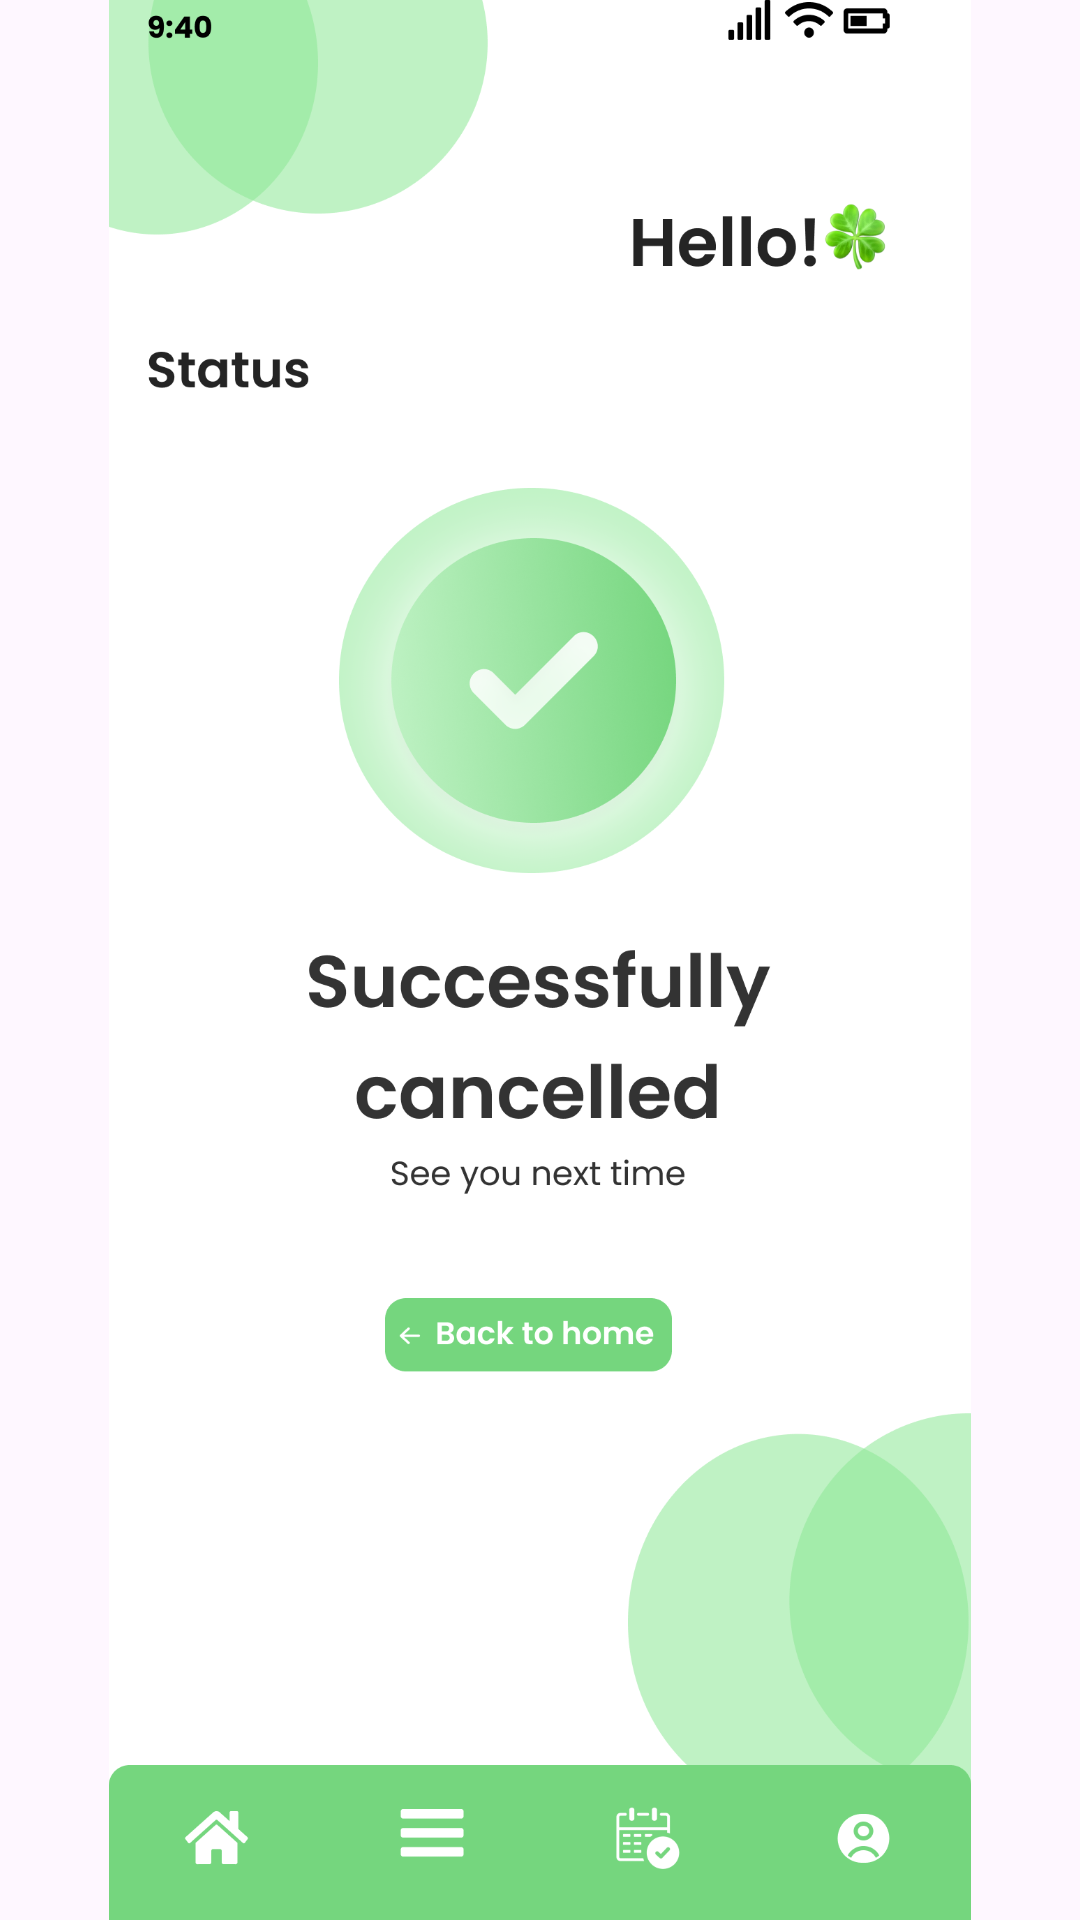

Produce the Android XML layout that renders to this screen, including the resource entries it uses.
<!-- AndroidManifest.xml: application theme Theme.COMP2000HKSoftwareEngineeringAssessment -->
<!-- res/layout/activity_employeecancelfinish.xml -->
<?xml version="1.0" encoding="utf-8"?>
<androidx.constraintlayout.widget.ConstraintLayout xmlns:android="http://schemas.android.com/apk/res/android"
    xmlns:app="http://schemas.android.com/apk/res-auto"
    xmlns:tools="http://schemas.android.com/tools"
    android:id="@+id/main"
    android:layout_width="match_parent"
    android:layout_height="match_parent"
    tools:context=".employeecancelfinish">

    <ImageView
        android:id="@+id/iv_login_page"
        android:layout_width="match_parent"
        android:layout_height="match_parent"
        android:scaleType="fitCenter"
        android:src="@drawable/managercancelsuccessfully"
        app:layout_constraintBottom_toBottomOf="parent"
        app:layout_constraintEnd_toEndOf="parent"
        app:layout_constraintStart_toStartOf="parent"
        app:layout_constraintTop_toTopOf="parent" />

    <ImageButton
    android:id="@+id/btn_employee_menu_home_button"
    android:layout_width="0dp"
    android:layout_height="0dp"
    android:background="@android:color/transparent"
    app:layout_constraintBottom_toBottomOf="parent"
    app:layout_constraintDimensionRatio="2:1"
    app:layout_constraintEnd_toEndOf="parent"
    app:layout_constraintHorizontal_bias="0.071"
    app:layout_constraintStart_toStartOf="parent"
    app:layout_constraintTop_toTopOf="parent"
    app:layout_constraintVertical_bias="0.97"
    app:layout_constraintWidth_percent="0.15 " />
    <ImageButton
        android:id="@+id/btn_employee_menu_menu_button"
        android:layout_width="0dp"
        android:layout_height="0dp"
        android:background="@android:color/transparent"
        app:layout_constraintBottom_toBottomOf="parent"
        app:layout_constraintDimensionRatio="2:1"
        app:layout_constraintEnd_toEndOf="parent"
        app:layout_constraintHorizontal_bias="0.369"
        app:layout_constraintStart_toStartOf="parent"
        app:layout_constraintTop_toTopOf="parent"
        app:layout_constraintVertical_bias="0.969"
        app:layout_constraintWidth_percent="0.15" />

    <ImageButton
        android:id="@+id/btn_employee_mybooking_button"
        android:layout_width="0dp"
        android:layout_height="0dp"
        android:background="@android:color/transparent"
        app:layout_constraintBottom_toBottomOf="parent"
        app:layout_constraintDimensionRatio="2:1"
        app:layout_constraintEnd_toEndOf="parent"
        app:layout_constraintHorizontal_bias="0.644"
        app:layout_constraintStart_toStartOf="parent"
        app:layout_constraintTop_toTopOf="parent"
        app:layout_constraintVertical_bias="0.969"
        app:layout_constraintWidth_percent="0.15" />

    <ImageButton
        android:id="@+id/btn_employee_my_employee_profile_button"
        android:layout_width="0dp"
        android:layout_height="0dp"
        android:background="@android:color/transparent"
        app:layout_constraintBottom_toBottomOf="parent"
        app:layout_constraintDimensionRatio="2:1"
        app:layout_constraintEnd_toEndOf="parent"
        app:layout_constraintHorizontal_bias="0.957"
        app:layout_constraintStart_toStartOf="parent"
        app:layout_constraintTop_toTopOf="parent"
        app:layout_constraintVertical_bias="0.969"
        app:layout_constraintWidth_percent="0.15" />

    <ImageButton
        android:id="@+id/btn_select_datetime_select_back_to_home"
        android:layout_width="0dp"
        android:layout_height="0dp"
        android:background="@android:color/transparent"
        app:layout_constraintBottom_toBottomOf="parent"
        app:layout_constraintDimensionRatio="4:1"
        app:layout_constraintEnd_toEndOf="parent"
        app:layout_constraintHorizontal_bias="0.469"
        app:layout_constraintStart_toStartOf="parent"
        app:layout_constraintTop_toTopOf="parent"
        app:layout_constraintVertical_bias="0.701"
        app:layout_constraintWidth_percent="0.33 " />



</androidx.constraintlayout.widget.ConstraintLayout>
<!-- resources referenced by this layout -->
<resources>
  <!-- drawable managercancelsuccessfully: png bitmap (drawable, 252011 bytes) -->
  <style name="Theme.COMP2000HKSoftwareEngineeringAssessment" parent="Base.Theme.COMP2000HKSoftwareEngineeringAssessment" />
  <style name="Base.Theme.COMP2000HKSoftwareEngineeringAssessment" parent="Theme.Material3.DayNight.NoActionBar">
          
          
      </style>
</resources>
